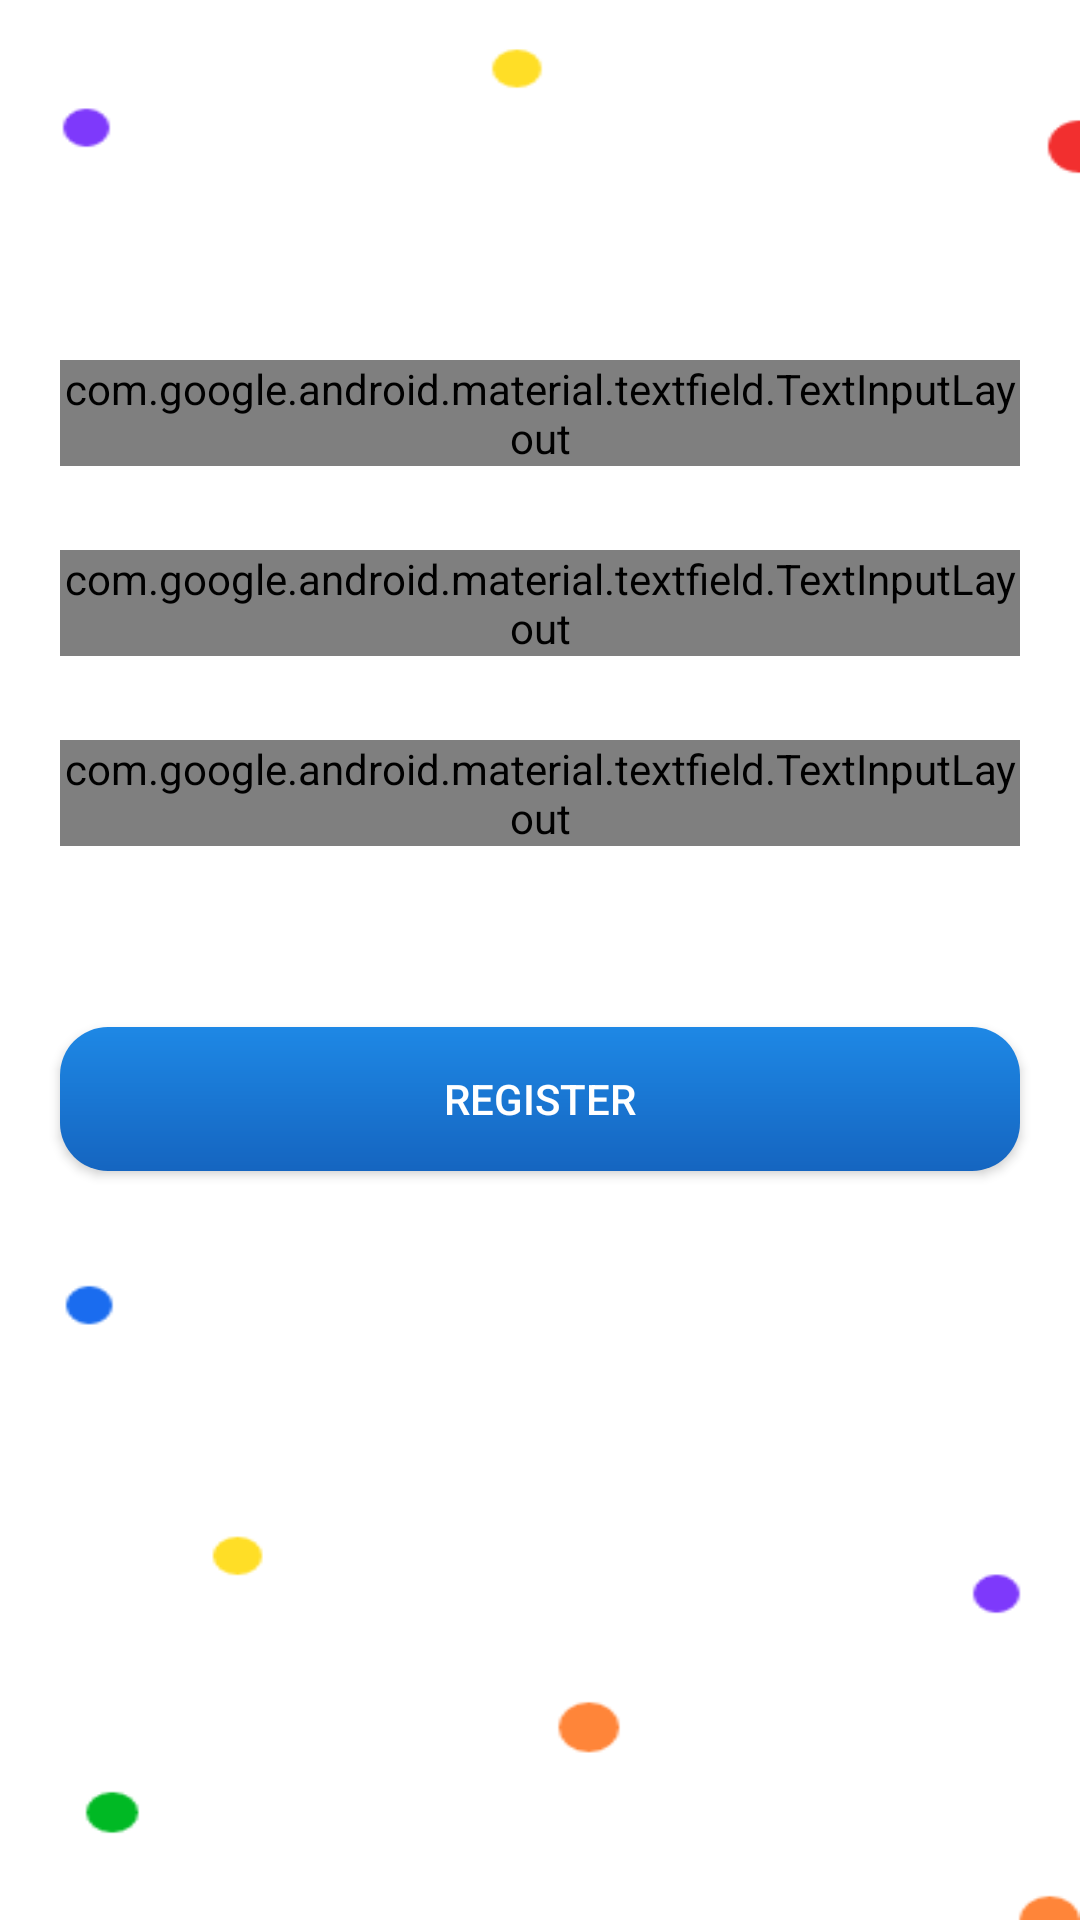

Here is an Android app screen rendered from its layout file. Give the layout XML and the strings, colors and styles it references.
<!-- AndroidManifest.xml: activity theme Theme.AppCompat.Light.NoActionBar -->
<!-- res/layout/activity_sign_up.xml -->
<?xml version="1.0" encoding="utf-8"?>
<layout xmlns:android="http://schemas.android.com/apk/res/android"
    xmlns:app="http://schemas.android.com/apk/res-auto"
    xmlns:tools="http://schemas.android.com/tools"
    android:theme="@style/Theme.MaterialComponents.DayNight.DarkActionBar">

    <androidx.constraintlayout.widget.ConstraintLayout
        android:id="@+id/sign_up_root_layout"
        android:layout_width="match_parent"
        android:layout_height="match_parent"
        android:background="@drawable/auth_bg"
        android:paddingLeft="@dimen/activity_horizontal_margin"
        android:paddingTop="@dimen/activity_vertical_margin"
        android:paddingRight="@dimen/activity_horizontal_margin"
        android:paddingBottom="@dimen/activity_vertical_margin"
        tools:context=".ui.auth.SignUpActivity">

        <com.google.android.material.textfield.TextInputLayout
            android:id="@+id/textInputLayout"
            style="@style/Widget.MaterialComponents.TextInputLayout.OutlinedBox"
            android:layout_width="0dp"
            android:layout_height="wrap_content"
            android:layout_marginStart="20dp"
            android:layout_marginTop="120dp"
            android:layout_marginEnd="20dp"
            android:hint="@string/id"
            android:orientation="horizontal"
            android:textColorHint="@color/grey"
            app:boxStrokeWidth="4px"
            app:boxStrokeWidthFocused="2px"
            app:layout_constraintEnd_toEndOf="parent"
            app:layout_constraintHorizontal_bias="0.312"
            app:layout_constraintStart_toStartOf="parent"
            app:layout_constraintTop_toTopOf="parent">

            <com.google.android.material.textfield.TextInputEditText
                android:id="@+id/sign_up_id"
                android:layout_width="match_parent"
                android:layout_height="wrap_content"
                android:inputType="textEmailAddress"
                android:paddingTop="12dp"
                android:paddingBottom="12dp"
                android:textColor="@color/black" />
        </com.google.android.material.textfield.TextInputLayout>

        <com.google.android.material.textfield.TextInputLayout
            android:id="@+id/textInputLayout2"
            style="@style/Widget.MaterialComponents.TextInputLayout.OutlinedBox"
            android:layout_width="match_parent"
            android:layout_height="wrap_content"
            android:layout_marginStart="20dp"
            android:layout_marginTop="28dp"
            android:layout_marginEnd="20dp"
            android:hint="Password"
            android:textColorHint="@color/grey"
            app:boxStrokeWidth="4px"
            app:boxStrokeWidthFocused="2px"
            app:layout_constraintEnd_toEndOf="parent"
            app:layout_constraintStart_toStartOf="parent"
            app:layout_constraintTop_toBottomOf="@+id/textInputLayout">

            <com.google.android.material.textfield.TextInputEditText
                android:id="@+id/sign_up_password"
                android:layout_width="match_parent"
                android:layout_height="wrap_content"
                android:inputType="textPassword"
                android:paddingTop="12dp"
                android:paddingBottom="12dp"
                android:textColor="@color/black" />
        </com.google.android.material.textfield.TextInputLayout>

        <com.google.android.material.textfield.TextInputLayout
            android:id="@+id/textInputLayout3"
            style="@style/Widget.MaterialComponents.TextInputLayout.OutlinedBox"
            android:layout_width="match_parent"
            android:layout_height="wrap_content"
            android:layout_marginStart="20dp"
            android:layout_marginTop="28dp"
            android:layout_marginEnd="20dp"
            android:hint="Confirm Password"
            android:textColorHint="@color/grey"
            app:boxStrokeWidth="4px"
            app:boxStrokeWidthFocused="2px"
            app:layout_constraintEnd_toEndOf="parent"
            app:layout_constraintStart_toStartOf="parent"
            app:layout_constraintTop_toBottomOf="@+id/textInputLayout2">

            <com.google.android.material.textfield.TextInputEditText
                android:id="@+id/confirm_sign_up_password"
                android:layout_width="match_parent"
                android:layout_height="wrap_content"
                android:inputType="textPassword"
                android:paddingTop="12dp"
                android:paddingBottom="12dp"
                android:textColor="@color/black" />
        </com.google.android.material.textfield.TextInputLayout>

        <TextView
            android:id="@+id/sign_up_error"
            android:layout_width="match_parent"
            android:layout_height="wrap_content"
            android:layout_marginTop="16dp"
            android:gravity="center_horizontal"
            android:textAlignment="center"
            android:textColor="@color/red"
            android:textSize="18sp"
            app:layout_constraintTop_toBottomOf="@+id/textInputLayout3"
            tools:layout_editor_absoluteX="53dp" />

        <Button
            android:id="@+id/btn_sign_up"
            android:layout_width="match_parent"
            android:layout_height="wrap_content"
            android:layout_marginStart="20dp"
            android:layout_marginTop="20dp"
            android:layout_marginEnd="20dp"
            android:background="@drawable/btn_login_gradient"
            android:onClick="signUp"
            android:text="@string/register_user"
            android:textColor="@color/white"
            app:layout_constraintEnd_toEndOf="parent"
            app:layout_constraintStart_toStartOf="parent"
            app:layout_constraintTop_toBottomOf="@+id/sign_up_error" />

        <ProgressBar
            android:id="@+id/sign_up_progress"
            android:layout_width="wrap_content"
            android:layout_height="wrap_content"
            android:theme="@style/progressBarBlue"
            android:visibility="gone"
            app:layout_constraintBottom_toBottomOf="parent"
            app:layout_constraintEnd_toEndOf="parent"
            app:layout_constraintStart_toStartOf="parent"
            app:layout_constraintTop_toTopOf="parent" />


    </androidx.constraintlayout.widget.ConstraintLayout>
</layout>
<!-- resources referenced by this layout -->
<resources>
  <color name="black">#000000</color>
  <color name="grey">#A6000000</color>
  <color name="red">#D32F2F</color>
  <color name="white">#FFFFFF</color>
  <!-- drawable auth_bg: png bitmap (drawable, 11231 bytes) -->
  <!-- drawable btn_login_gradient (drawable-v24) -->
  <?xml version="1.0" encoding="utf-8"?>
  <shape xmlns:android="http://schemas.android.com/apk/res/android">
  
      <gradient android:startColor="@color/gradient_start_color"
          android:endColor="@color/gradient_end_color"
          android:angle="270"
          />
      <corners android:radius="16dp"/>
  </shape>
  <string name="id">Email Id</string>
  <string name="register_user">Register</string>
  <style name="progressBarBlue" parent="@style/Theme.AppCompat">
          <item name="colorAccent">@color/colorAccent</item>
      </style>
  <color name="gradient_start_color">#1e88e5</color>
  <color name="gradient_end_color">#1565c0</color>
  <color name="colorAccent">#18a3fe</color>
</resources>
